17-way image classification set "Green-Coffee-Bean-Defects-Classification" from GitHub (youralfa/Green-Coffee-Bean-Defects-Classification); label vocabulary: broken or chipped or cut, dried cherry pod, floater, foreign matter, full black, full sour, fungus damaged, hull or husk, immature or unripe, parchment or pergamino, partial black, partial sour, severe insect damage, shell, slight insect damage, specialty, withered.

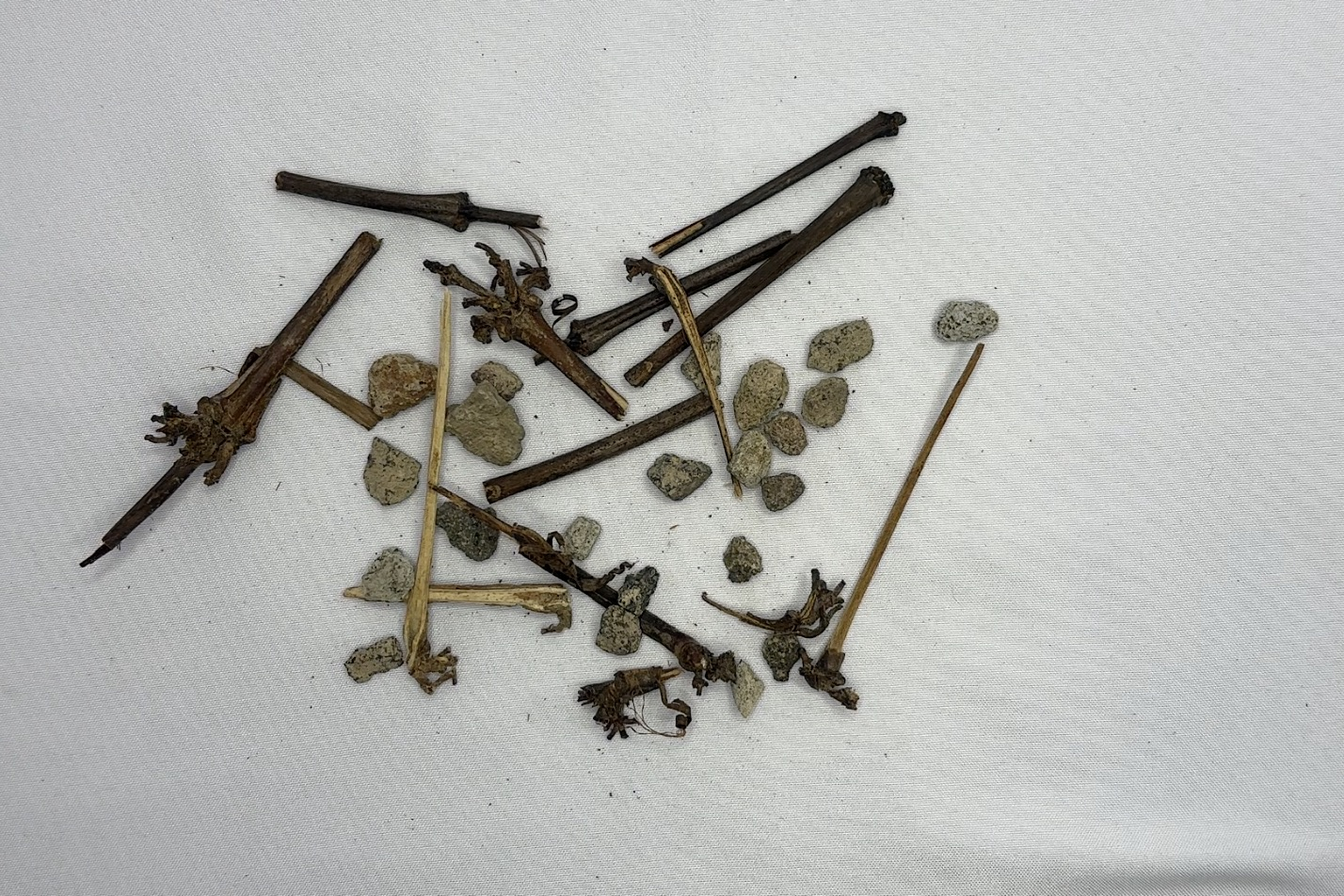
Label: foreign matter

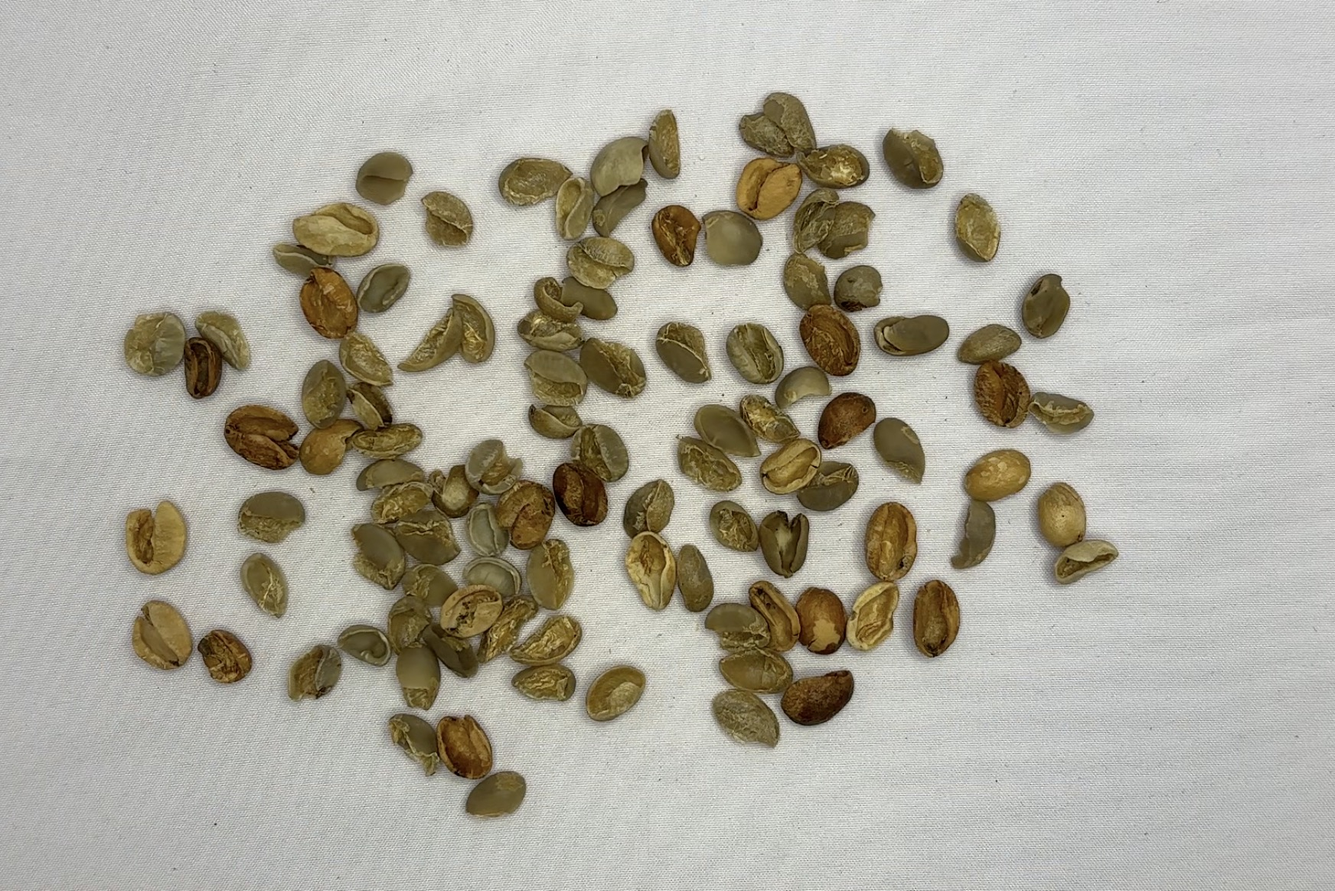
Label: shell

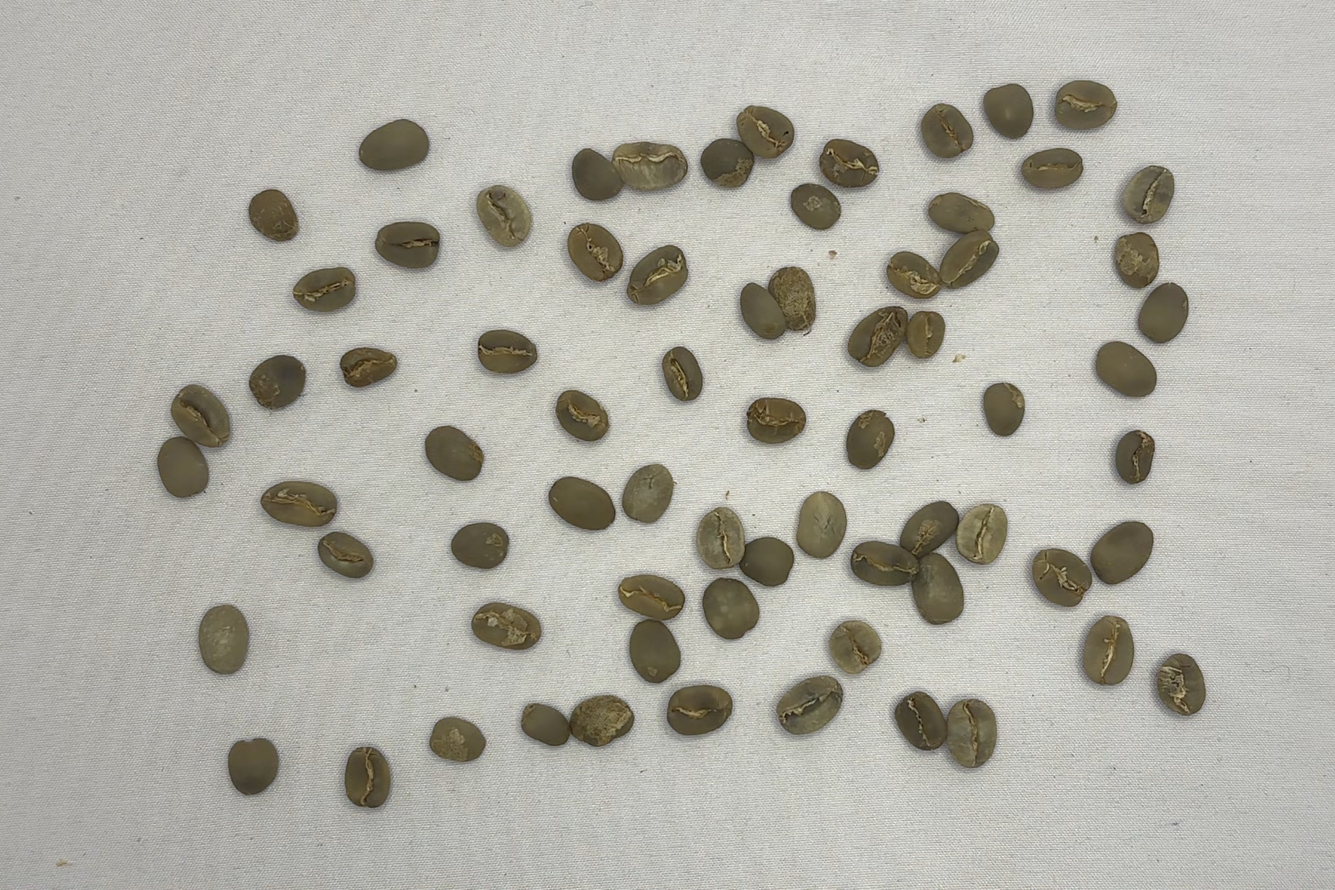
Label: specialty

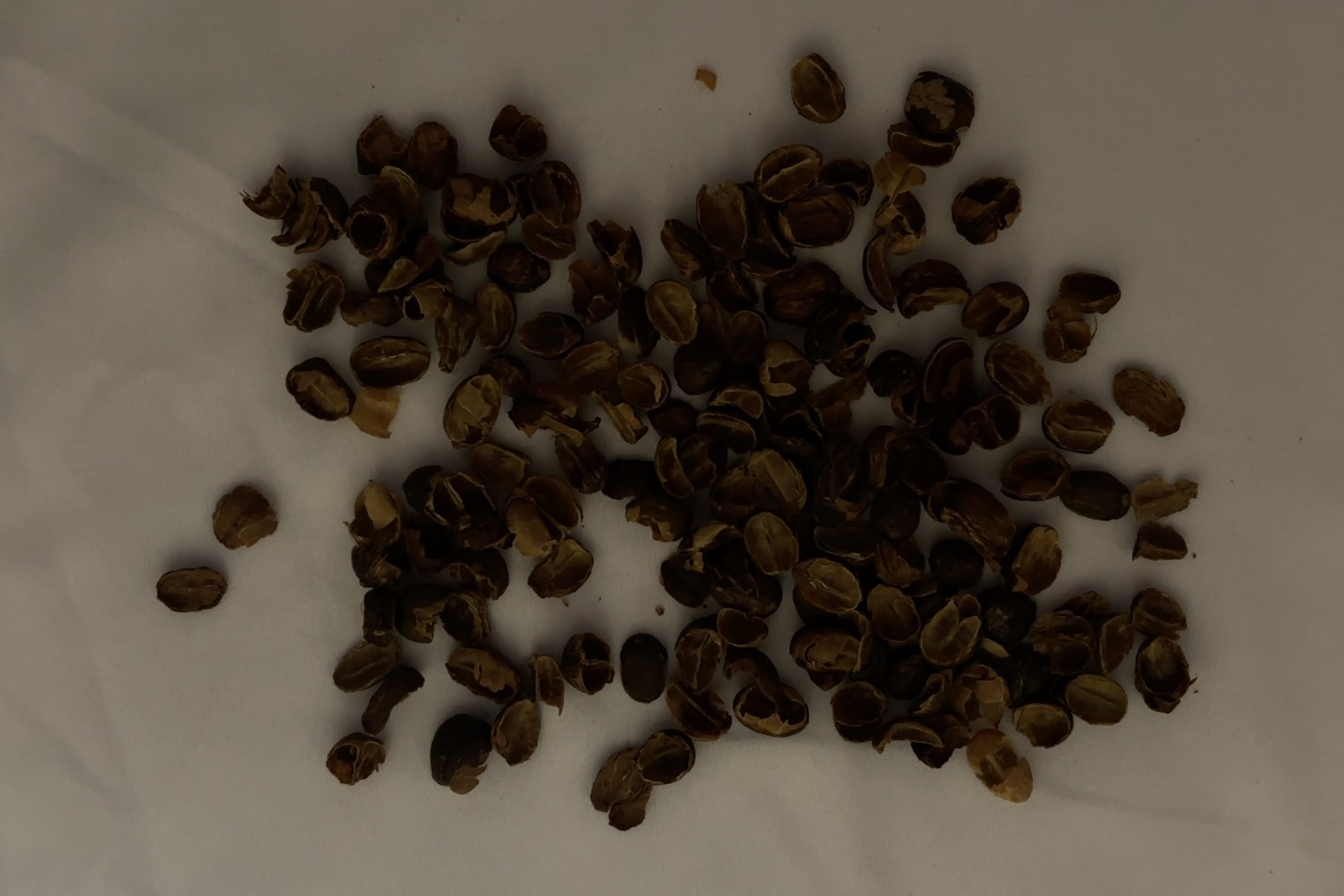
Label: hull or husk

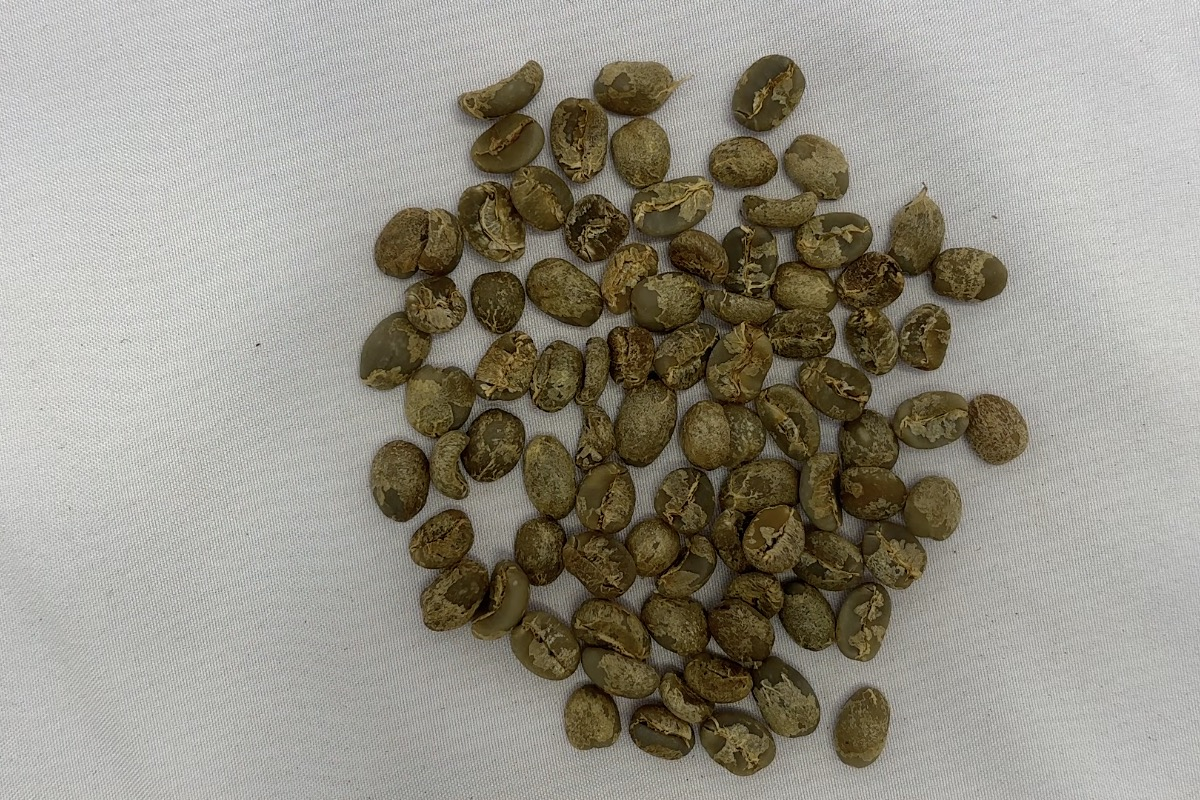
Label: immature or unripe

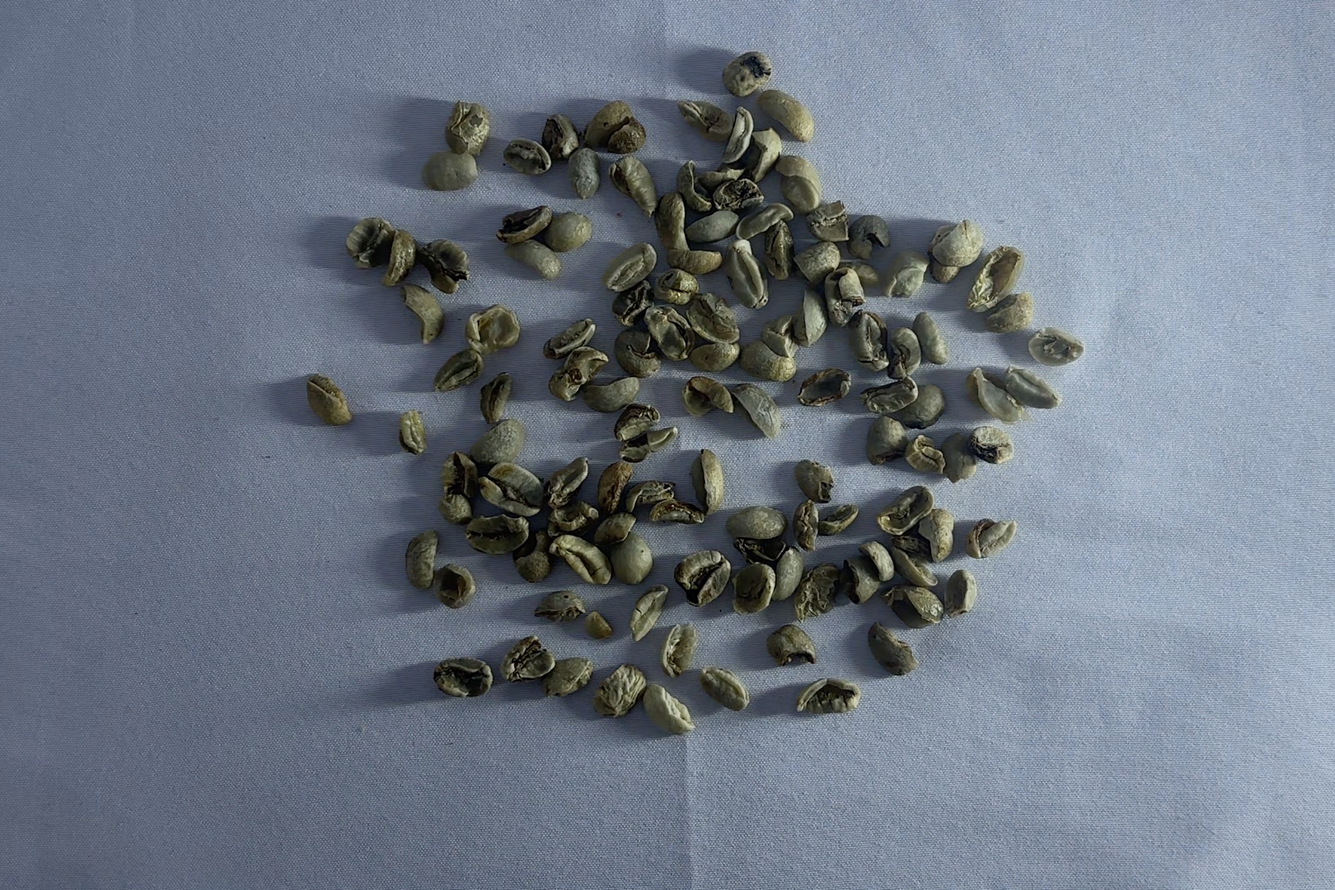
Label: broken or chipped or cut
